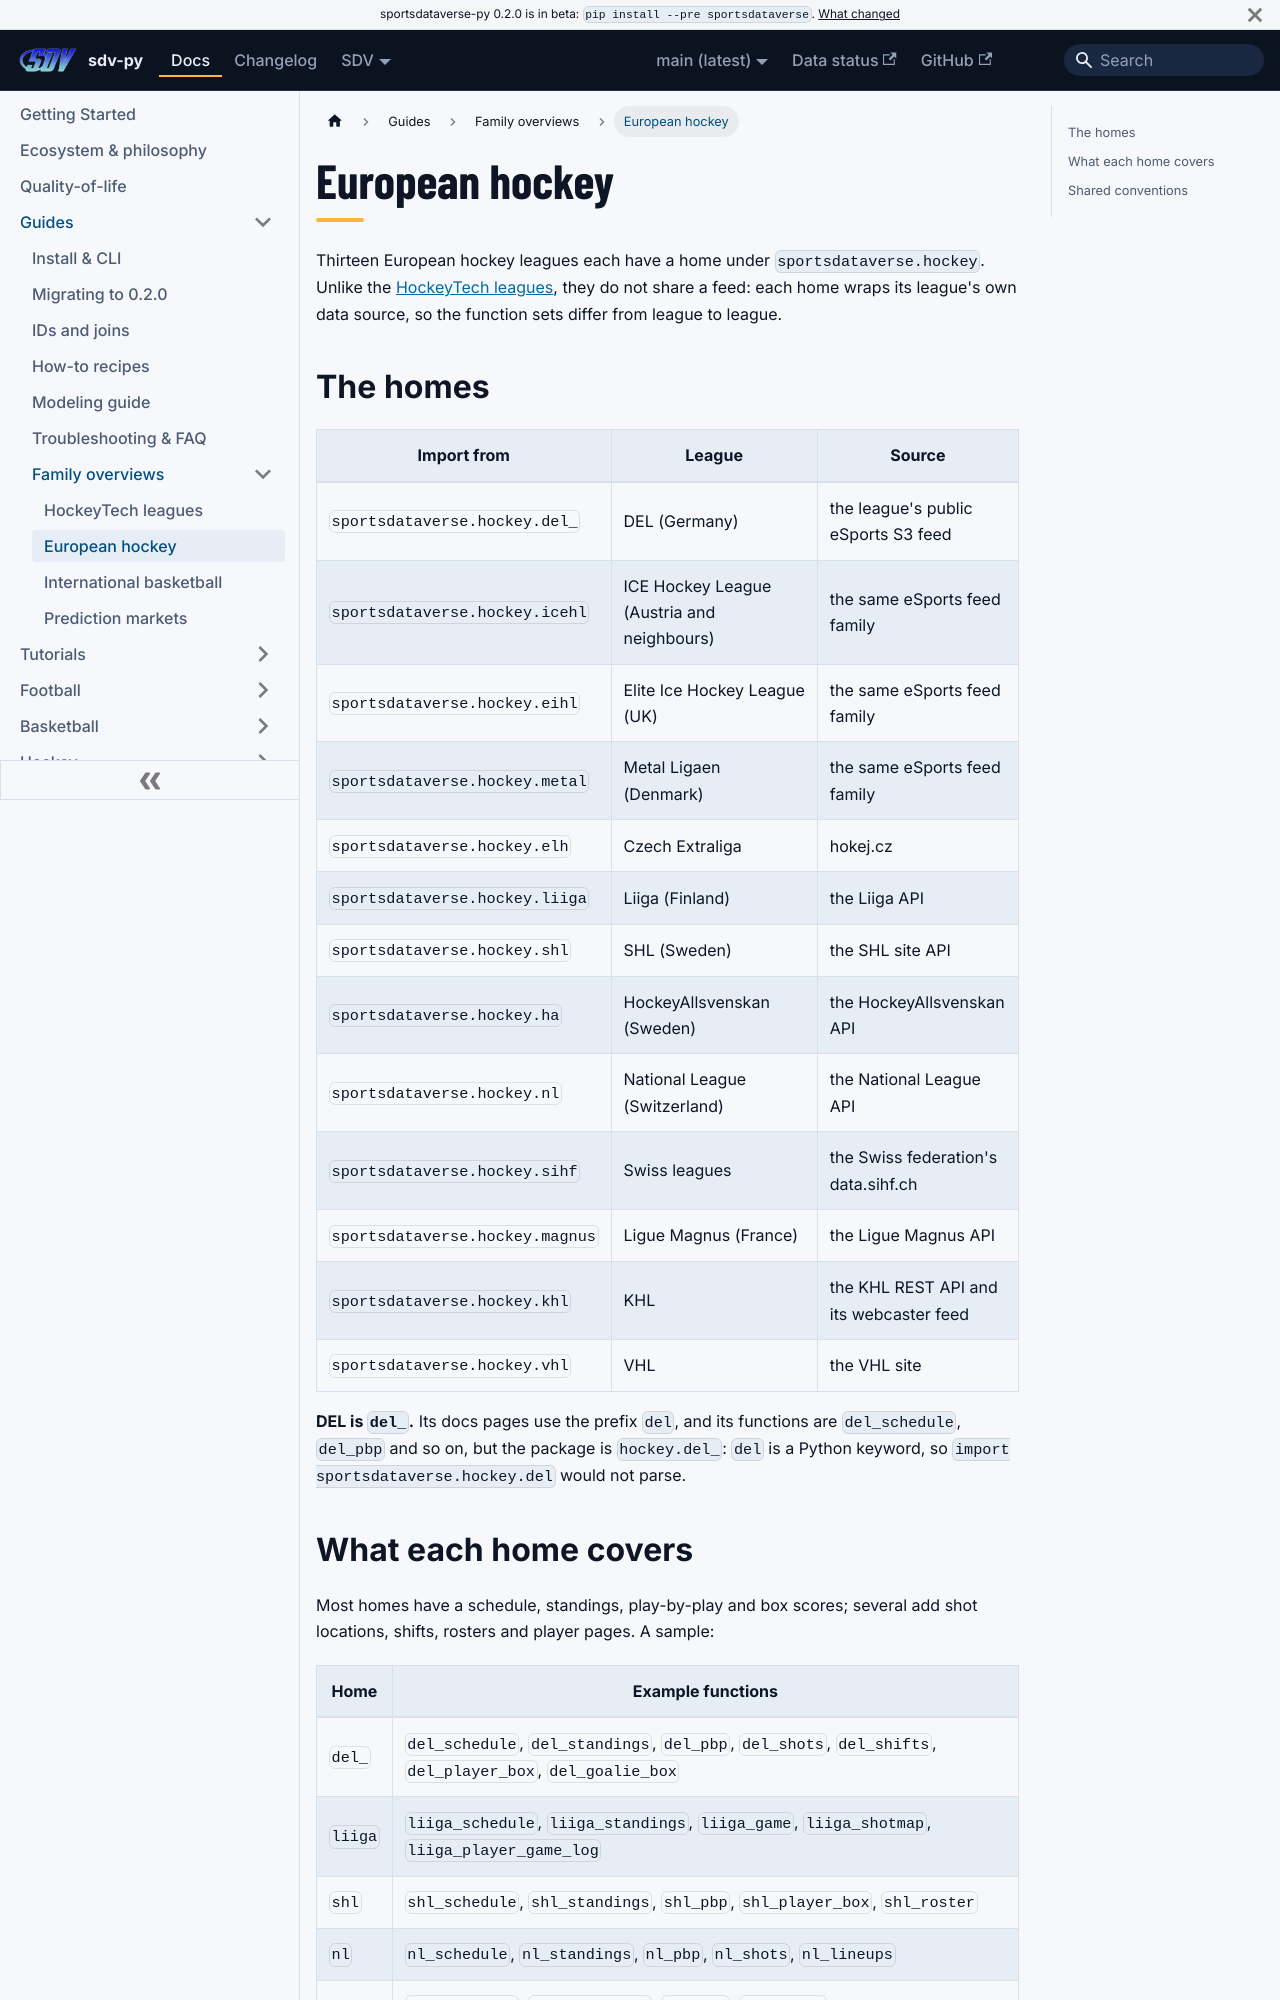

repository: sportsdataverse/sportsdataverse-py · page: docs/guides/families/european-hockey/index.html · generator: docusaurus

---
title: European hockey
sidebar_label: European hockey
sidebar_position: 2
description: "The thirteen European hockey leagues under sportsdataverse.hockey (DEL, SHL, Liiga, KHL, SIHF and more) and the conventions they share."
---

# European hockey

Thirteen European hockey leagues each have a home under `sportsdataverse.hockey`.
Unlike the [HockeyTech leagues](hockeytech.md), they do not share a feed: each home
wraps its league's own data source, so the function sets differ from league to
league.

## The homes

| Import from | League | Source |
|---|---|---|
| `sportsdataverse.hockey.del_` | DEL (Germany) | the league's public eSports S3 feed |
| `sportsdataverse.hockey.icehl` | ICE Hockey League (Austria and neighbours) | the same eSports feed family |
| `sportsdataverse.hockey.eihl` | Elite Ice Hockey League (UK) | the same eSports feed family |
| `sportsdataverse.hockey.metal` | Metal Ligaen (Denmark) | the same eSports feed family |
| `sportsdataverse.hockey.elh` | Czech Extraliga | hokej.cz |
| `sportsdataverse.hockey.liiga` | Liiga (Finland) | the Liiga API |
| `sportsdataverse.hockey.shl` | SHL (Sweden) | the SHL site API |
| `sportsdataverse.hockey.ha` | HockeyAllsvenskan (Sweden) | the HockeyAllsvenskan API |
| `sportsdataverse.hockey.nl` | National League (Switzerland) | the National League API |
| `sportsdataverse.hockey.sihf` | Swiss leagues | the Swiss federation's data.sihf.ch |
| `sportsdataverse.hockey.magnus` | Ligue Magnus (France) | the Ligue Magnus API |
| `sportsdataverse.hockey.khl` | KHL | the KHL REST API and its webcaster feed |
| `sportsdataverse.hockey.vhl` | VHL | the VHL site |

**DEL is `del_`.** Its docs pages use the prefix `del`, and its functions are
`del_schedule`, `del_pbp` and so on, but the package is `hockey.del_`: `del` is a
Python keyword, so `import sportsdataverse.hockey.del` would not parse.
